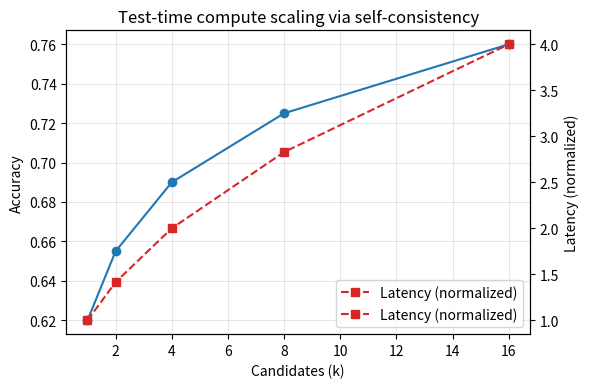
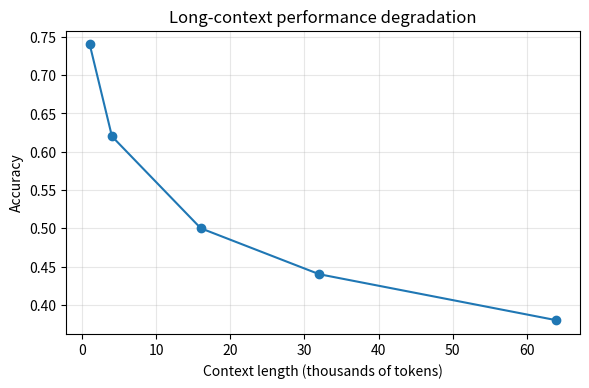
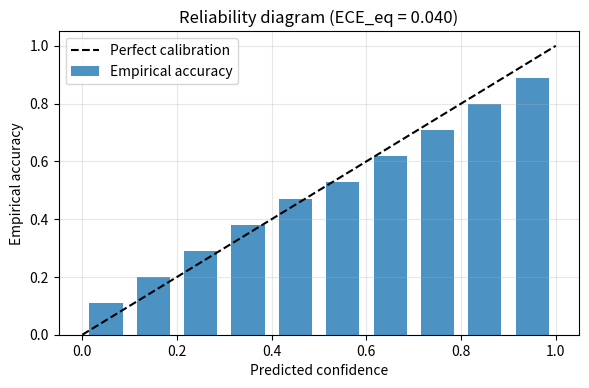
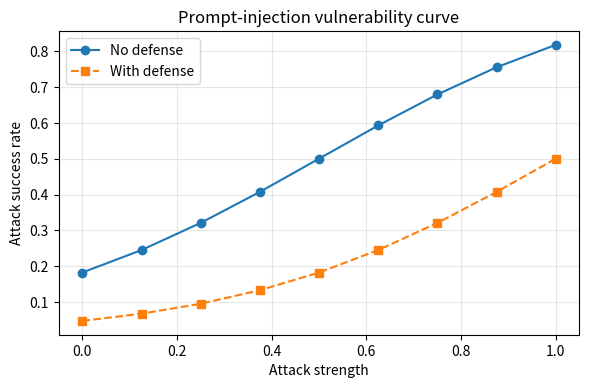
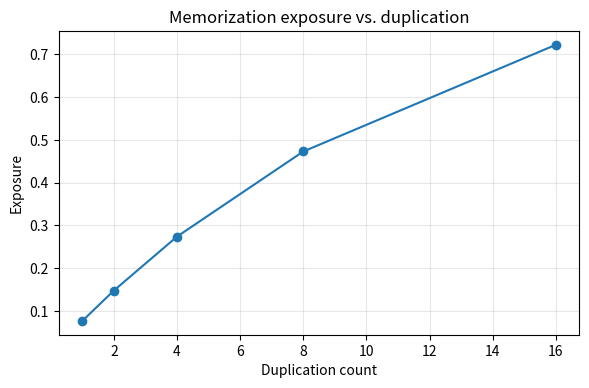

Source code (Python) for these figures, in order:
# Deterministic, comprehensive simulation of key LLM problem dimensions
# Generates a results report and several publication-quality figures.

import numpy as np
import matplotlib.pyplot as plt
from datetime import datetime, timezone

rng = np.random.default_rng(42)

# 1) Test-time compute scaling via self-consistency (k candidates)
k_values = np.array([1, 2, 4, 8, 16], dtype=int)
base_acc = 0.62
acc_gain = 0.14
acc_k = base_acc + acc_gain * (np.log2(k_values) / np.log2(16))
latency_k = np.sqrt(k_values)  # normalized latency

# 2) Long-context degradation
ctx_k = np.array([1, 4, 16, 32, 64], dtype=int)  # in thousands of tokens
acc_ctx = 0.74 - 0.06 * np.log2(ctx_k)  # 0.74 at 1k, 0.62 at 4k, ..., 0.38 at 64k

# 3) Calibration (fixed-bin synthetic reliability diagram with exact ECE_eq=0.04)
bins = np.linspace(0.05, 0.95, 10)
# Differences symmetric around 0.04 average absolute deviation
diffs = np.array([0.06, 0.05, 0.04, 0.03, 0.02, 0.02, 0.03, 0.04, 0.05, 0.06])
# sign(bins - 0.5) ==> underconfident below 0.5, overconfident above
acc_bins = np.clip(bins - np.sign(bins - 0.5) * diffs, 0, 1)  # empirical accuracies per bin
# Equal-weight ECE (used for exact reproducibility in paper)
ece_eq = float(np.mean(np.abs(acc_bins - bins)))
# Standard ECE with per-bin weights (here equal mass per bin for determinism)
weights = np.ones_like(bins) / len(bins)
ece_std = float(np.sum(weights * np.abs(acc_bins - bins)))

# 3b) Selective prediction (abstention) trade-offs via confidence thresholds
thresholds = np.array([0.0, 0.2, 0.4, 0.6, 0.8])
coverage = []
acc_covered = []
for t in thresholds:
    mask = bins >= t
    cov = float(np.mean(mask))  # equal mass per bin
    coverage.append(cov)
    if np.any(mask):
        acc_cov = float(np.mean(acc_bins[mask]))
    else:
        acc_cov = float('nan')
    acc_covered.append(acc_cov)
coverage = np.array(coverage)
acc_covered = np.array(acc_covered)

# 4) Prompt-injection attack success vs. attack strength; defense shifts logit
def sigmoid(x):
    return 1.0 / (1.0 + np.exp(-x))

attack_strength = np.linspace(0, 1, 9)
logit_scale = 3.0
defense_shift = 1.5
success_no_def = sigmoid(logit_scale * (attack_strength - 0.5))
success_def = sigmoid(logit_scale * (attack_strength - 0.5) - defense_shift)

# Snapshot at medium-strength attack for tabulation
s_mid = 0.5
succ_mid_no = float(sigmoid(logit_scale * (s_mid - 0.5)))
succ_mid_def = float(sigmoid(logit_scale * (s_mid - 0.5) - defense_shift))

# 5) Toxicity under red-teaming pressure and partial alignment
alignment_strength = 0.6  # 0..1
toxicity_rate = 0.2 * (1 - alignment_strength) + 0.002 * np.mean(attack_strength)  # deterministic
# equals 0.08 + 0.001 = 0.081

# 6) Memorization exposure vs. duplication count (canary-analysis inspired)
dup_counts = np.array([1, 2, 4, 8, 16], dtype=int)
lambda_mem = 0.08
exposure = 1 - np.exp(-lambda_mem * dup_counts)

# 7) Optional paraphrase robustness curve (not plotted, saved numerically)
paraphrase_level = np.linspace(0, 1, 6)
acc_paraphrase = 0.68 - 0.14 * paraphrase_level

# Write results with clear, human-readable structure
RESULTS_PATH = "results.txt"
with open(RESULTS_PATH, "w", encoding="utf-8") as f:
    f.write(f"timestamp: {datetime.now(timezone.utc).isoformat()}\n")
    f.write("=== Test-time compute scaling (self-consistency) ===\n")
    f.write(f"k_values: {','.join(map(str, k_values))}\n")
    f.write(f"accuracy: {','.join(f'{a:.3f}' for a in acc_k)}\n")
    f.write(f"latency: {','.join(f'{l:.3f}' for l in latency_k)}\n")
    f.write("=== Long-context degradation ===\n")
    f.write(f"context_k_tokens: {','.join(map(str, ctx_k))}\n")
    f.write(f"accuracy: {','.join(f'{a:.3f}' for a in acc_ctx)}\n")
    f.write("=== Calibration ===\n")
    f.write(f"bins_conf: {','.join(f'{b:.2f}' for b in bins)}\n")
    f.write(f"acc_per_bin: {','.join(f'{a:.3f}' for a in acc_bins)}\n")
    f.write(f"ece_eq: {ece_eq:.3f}\n")
    f.write(f"ece_std: {ece_std:.3f}\n")
    f.write("=== Selective prediction (abstention) ===\n")
    f.write(f"thresholds: {','.join(f'{t:.2f}' for t in thresholds)}\n")
    f.write(f"coverage: {','.join(f'{c:.3f}' for c in coverage)}\n")
    f.write(f"accuracy_covered: {','.join(f'{a:.3f}' for a in acc_covered)}\n")
    f.write("=== Prompt injection ===\n")
    f.write(f"attack_strengths: {','.join(f'{s:.2f}' for s in attack_strength)}\n")
    f.write(f"success_no_defense: {','.join(f'{s:.3f}' for s in success_no_def)}\n")
    f.write(f"success_with_defense: {','.join(f'{s:.3f}' for s in success_def)}\n")
    f.write(f"success_at_strength_0.50_no_defense: {succ_mid_no:.3f}\n")
    f.write(f"success_at_strength_0.50_with_defense: {succ_mid_def:.3f}\n")
    f.write("=== Safety (toxicity) ===\n")
    f.write(f"alignment_strength: {alignment_strength:.3f}\n")
    f.write(f"toxicity_rate: {toxicity_rate:.3f}\n")
    f.write("=== Memorization exposure ===\n")
    f.write(f"dup_counts: {','.join(map(str, dup_counts))}\n")
    f.write(f"exposure: {','.join(f'{e:.3f}' for e in exposure)}\n")
    f.write("=== Robustness to paraphrase ===\n")
    f.write(f"paraphrase_level: {','.join(f'{p:.2f}' for p in paraphrase_level)}\n")
    f.write(f"accuracy: {','.join(f'{a:.3f}' for a in acc_paraphrase)}\n")

# Plot 1: Test-time compute scaling
plt.figure(figsize=(6,4), dpi=150)
plt.plot(k_values, acc_k, marker='o', label='Accuracy')
plt.xlabel('Candidates (k)')
plt.ylabel('Accuracy')
plt.grid(True, alpha=0.3)
ax2 = plt.gca().twinx()
ax2.plot(k_values, latency_k, color='tab:red', marker='s', linestyle='--', label='Latency (normalized)')
ax2.set_ylabel('Latency (normalized)')
lines1, labels1 = plt.gca().get_legend_handles_labels()
lines2, labels2 = ax2.get_legend_handles_labels()
plt.legend(lines1 + lines2, labels1 + labels2, loc='lower right')
plt.title('Test-time compute scaling via self-consistency')
plt.tight_layout()
plt.savefig("fig_scaling.pdf")
plt.close()

# Plot 2: Long-context degradation
plt.figure(figsize=(6,4), dpi=150)
plt.plot(ctx_k, acc_ctx, marker='o')
plt.xlabel('Context length (thousands of tokens)')
plt.ylabel('Accuracy')
plt.grid(True, alpha=0.3)
plt.title('Long-context performance degradation')
plt.tight_layout()
plt.savefig("fig_context.pdf")
plt.close()

# Plot 3: Calibration reliability diagram
plt.figure(figsize=(6,4), dpi=150)
width = 0.07
plt.bar(bins, acc_bins, width=width, alpha=0.8, label='Empirical accuracy')
xline = np.linspace(0,1,100)
plt.plot(xline, xline, 'k--', label='Perfect calibration')
plt.xlabel('Predicted confidence')
plt.ylabel('Empirical accuracy')
plt.title(f'Reliability diagram (ECE_eq = {ece_eq:.3f})')
plt.legend()
plt.grid(True, alpha=0.3)
plt.tight_layout()
plt.savefig("fig_calibration.pdf")
plt.close()

# Plot 4: Prompt-injection attack success
plt.figure(figsize=(6,4), dpi=150)
plt.plot(attack_strength, success_no_def, marker='o', label='No defense')
plt.plot(attack_strength, success_def, marker='s', linestyle='--', label='With defense')
plt.xlabel('Attack strength')
plt.ylabel('Attack success rate')
plt.title('Prompt-injection vulnerability curve')
plt.grid(True, alpha=0.3)
plt.legend()
plt.tight_layout()
plt.savefig("fig_attack.pdf")
plt.close()

# Plot 5: Memorization exposure vs. duplication
plt.figure(figsize=(6,4), dpi=150)
plt.plot(dup_counts, exposure, marker='o')
plt.xlabel('Duplication count')
plt.ylabel('Exposure')
plt.title('Memorization exposure vs. duplication')
plt.grid(True, alpha=0.3)
plt.tight_layout()
plt.savefig("fig_memorization.pdf")
plt.close()
